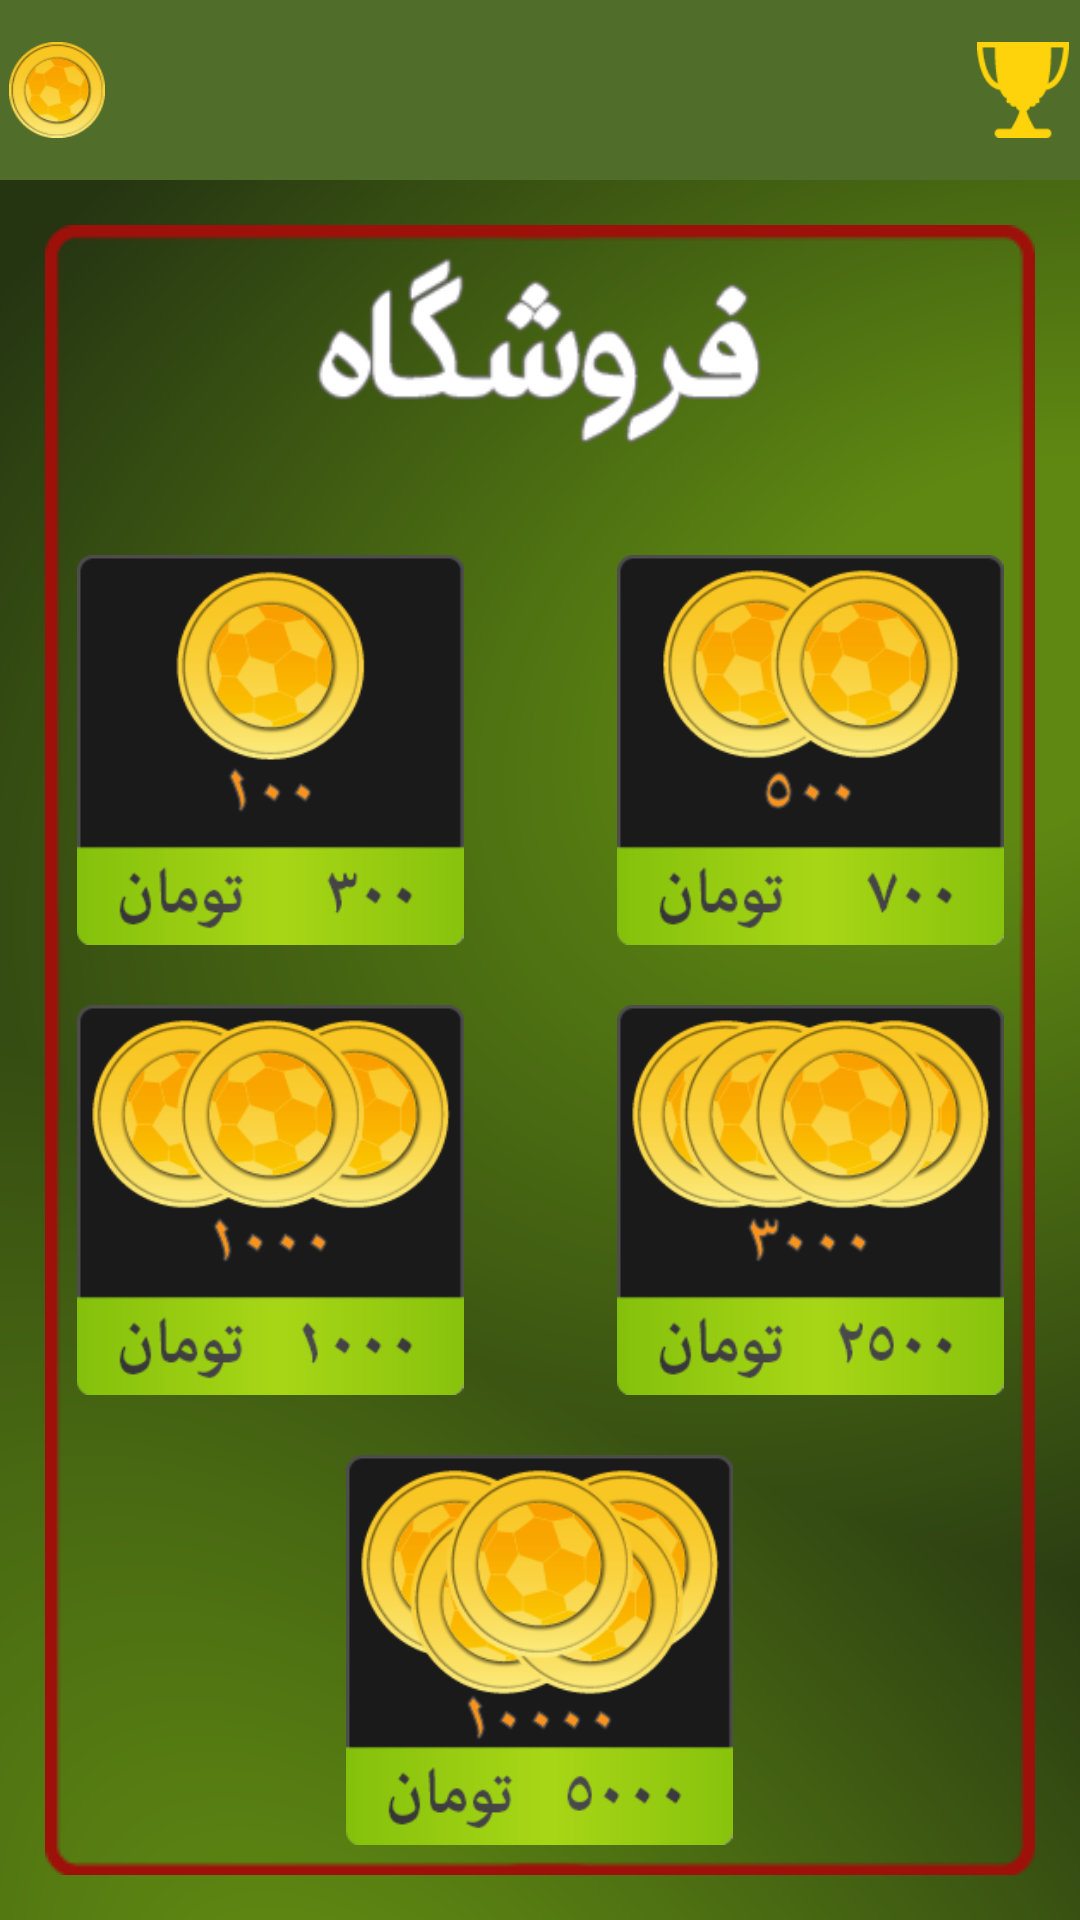

The Android layout XML behind this screen, and the referenced resources:
<!-- AndroidManifest.xml: application theme AppTheme -->
<!-- res/layout/activity_shop.xml -->
<RelativeLayout xmlns:android="http://schemas.android.com/apk/res/android"
    xmlns:tools="http://schemas.android.com/tools"
    android:layout_width="match_parent"
    android:layout_height="match_parent"
    android:background="@drawable/main_bg"
    android:keepScreenOn="true" >

   <RelativeLayout
       android:id="@+id/q_header_score_layout"
       android:layout_width="match_parent"
       android:layout_height="60dp"
       android:background="@drawable/header_bg"
       android:padding="3dp"
       android:paddingLeft="15dp"
       android:paddingRight="15dp" >

        <RelativeLayout
            android:layout_width="wrap_content"
            android:layout_height="match_parent" >

            <ImageView
                android:id="@+id/question_header_coins_ic"
                android:layout_width="wrap_content"
                android:layout_height="match_parent"
                android:scaleType="centerInside"
                android:src="@drawable/ic_coin" />

            <TextView
                android:id="@+id/question_header_coins"
                android:layout_width="wrap_content"
                android:layout_height="wrap_content"
                android:layout_centerVertical="true"
                android:layout_marginLeft="5dp"
                android:layout_toRightOf="@id/question_header_coins_ic"
                android:textColor="@color/white"
                android:textSize="22sp" />
        </RelativeLayout>

        <RelativeLayout
            android:layout_width="wrap_content"
            android:layout_height="match_parent"
            android:layout_alignParentRight="true" >

            <TextView
                android:id="@+id/question_header_points"
                android:layout_width="wrap_content"
                android:layout_height="wrap_content"
                android:layout_centerVertical="true"
                android:textColor="@color/white"
                android:textSize="22sp" />

            <ImageView
                android:layout_width="wrap_content"
                android:layout_height="match_parent"
                android:layout_marginLeft="5dp"
                android:layout_toRightOf="@id/question_header_points"
                android:scaleType="centerInside"
                android:src="@drawable/ic_points" />
        </RelativeLayout>
    </RelativeLayout>

    <ImageView
        android:layout_width="match_parent"
        android:layout_height="match_parent"
        android:layout_below="@id/q_header_score_layout"
        android:layout_margin="15dp"
        android:scaleType="fitXY"
        android:src="@drawable/shop_bg" />

    <ImageView
        android:id="@+id/shop_header"
        android:layout_width="150dp"
        android:layout_height="85dp"
        android:layout_below="@id/q_header_score_layout"
        android:layout_centerHorizontal="true"
        android:layout_marginTop="20dp"
        android:scaleType="centerInside"
        android:src="@drawable/shop_header" />

    <LinearLayout
        android:layout_width="match_parent"
        android:layout_height="match_parent"
        android:layout_below="@id/shop_header"
        android:layout_marginBottom="25dp"
        android:gravity="center_horizontal"
        android:orientation="vertical"
        android:weightSum="3" >

        <LinearLayout
            android:id="@+id/shop_box_1"
            android:layout_width="match_parent"
            android:layout_height="0dp"
            android:layout_marginTop="20dp"
            android:layout_weight="1"
            android:orientation="horizontal"
            android:weightSum="2" >

            <ImageButton
                android:layout_width="0dp"
                android:layout_height="wrap_content"
                android:layout_gravity="center"
                android:layout_weight="1"
                android:background="@null"
                android:onClick="on100CoinClick"
                android:scaleType="centerInside"
                android:src="@drawable/shop_100" />

            <ImageButton
                android:layout_width="0dp"
                android:layout_height="wrap_content"
                android:layout_gravity="center"
                android:layout_weight="1"
                android:background="@null"
                android:onClick="on500CoinClick"
                android:scaleType="centerInside"
                android:src="@drawable/shop_500" />
        </LinearLayout>

        <LinearLayout
            android:id="@+id/shop_box_2"
            android:layout_width="match_parent"
            android:layout_height="0dp"
            android:layout_marginTop="20dp"
            android:layout_weight="1"
            android:orientation="horizontal"
            android:weightSum="2" >

            <ImageButton
                android:layout_width="0dp"
                android:layout_height="wrap_content"
                android:layout_gravity="center"
                android:layout_weight="1"
                android:background="@null"
                android:onClick="on1000CoinClick"
                android:scaleType="centerInside"
                android:src="@drawable/shop_1000" />

            <ImageButton
                android:layout_width="0dp"
                android:layout_height="wrap_content"
                android:layout_gravity="center"
                android:layout_weight="1"
                android:background="@null"
                android:onClick="on3000CoinClick"
                android:scaleType="centerInside"
                android:src="@drawable/shop_3000" />
        </LinearLayout>

        <ImageButton
            android:layout_width="wrap_content"
            android:layout_height="0dp"
            android:layout_marginTop="20dp"
            android:layout_weight="1"
            android:background="@null"
            android:onClick="on10000CoinClick"
            android:scaleType="centerInside"
            android:src="@drawable/shop_10000" />
    </LinearLayout>

</RelativeLayout>
<!-- resources referenced by this layout -->
<resources>
  <color name="white">#FFFFFF</color>
  <!-- drawable header_bg: png bitmap (drawable, 489 bytes) -->
  <!-- drawable ic_coin: png bitmap (drawable-hdpi, 3963 bytes) -->
  <!-- drawable ic_points: png bitmap (drawable-hdpi, 1802 bytes) -->
  <!-- drawable main_bg: png bitmap (drawable, 57379 bytes) -->
  <!-- drawable shop_100: png bitmap (drawable, 15221 bytes) -->
  <!-- drawable shop_1000: png bitmap (drawable, 23669 bytes) -->
  <!-- drawable shop_10000: png bitmap (drawable, 28195 bytes) -->
  <!-- drawable shop_3000: png bitmap (drawable, 25151 bytes) -->
  <!-- drawable shop_500: png bitmap (drawable, 20632 bytes) -->
  <!-- drawable shop_header: png bitmap (drawable, 7069 bytes) -->
  <style name="AppTheme" parent="AppBaseTheme">
          
      </style>
  <style name="AppBaseTheme" parent="android:Theme.Light.NoTitleBar">
          
      </style>
</resources>
